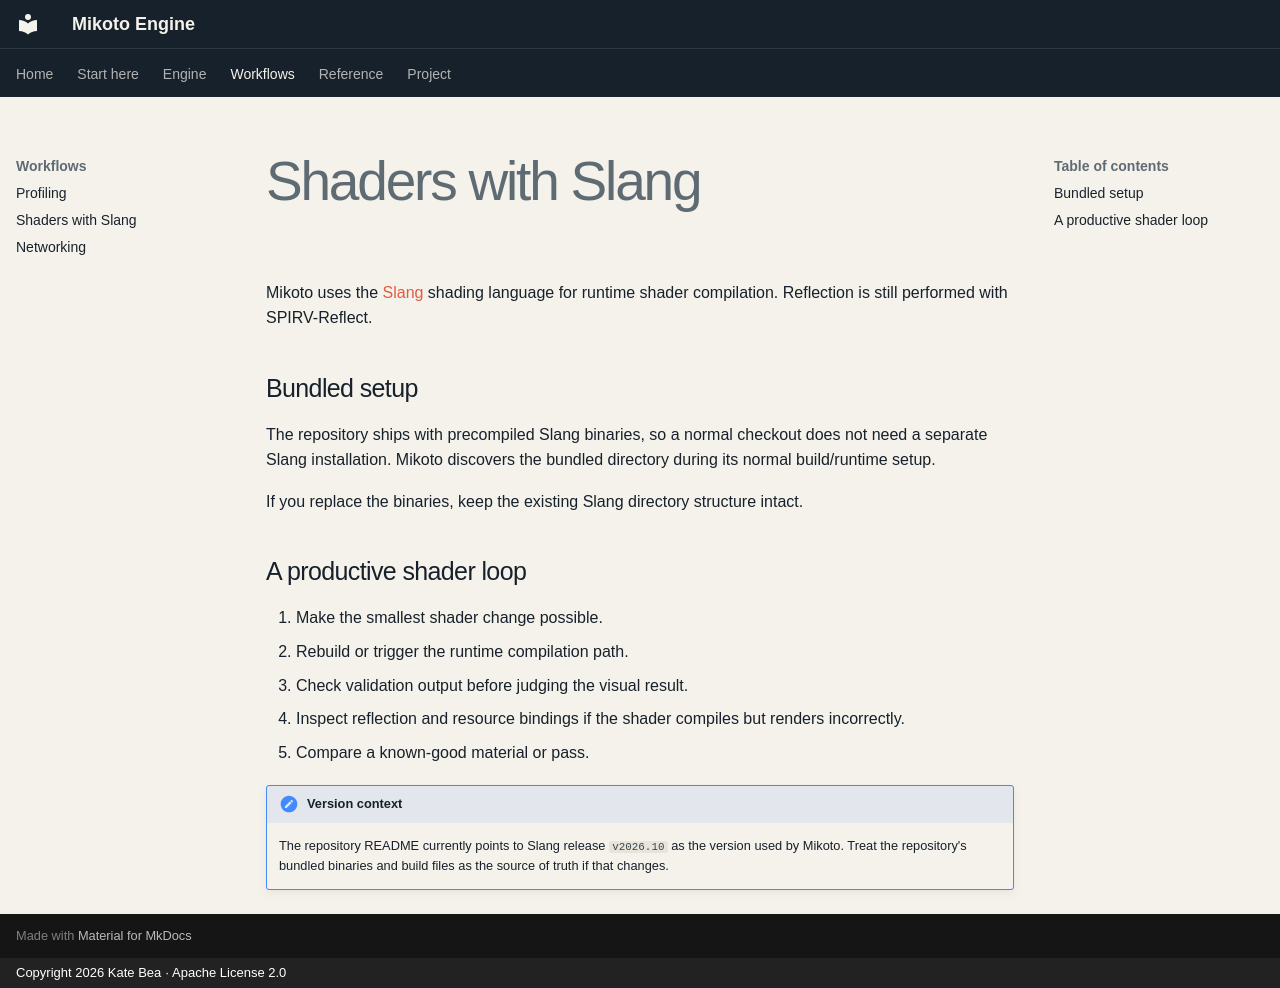

repository: kateBea/Mikoto-Website · page: workflows/slang/index.html · generator: mkdocs · copyright: Copyright 2026 Kate Bea · Apache License 2.0

# Shaders with Slang

Mikoto uses the [Slang](https://github.com/shader-slang/slang) shading language for runtime shader compilation. Reflection is still performed with SPIRV-Reflect.

## Bundled setup

The repository ships with precompiled Slang binaries, so a normal checkout does not need a separate Slang installation. Mikoto discovers the bundled directory during its normal build/runtime setup.

If you replace the binaries, keep the existing Slang directory structure intact.

## A productive shader loop

1. Make the smallest shader change possible.
2. Rebuild or trigger the runtime compilation path.
3. Check validation output before judging the visual result.
4. Inspect reflection and resource bindings if the shader compiles but renders incorrectly.
5. Compare a known-good material or pass.

!!! note "Version context"
    The repository README currently points to Slang release `v2026.10` as the version used by Mikoto. Treat the repository's bundled binaries and build files as the source of truth if that changes.
